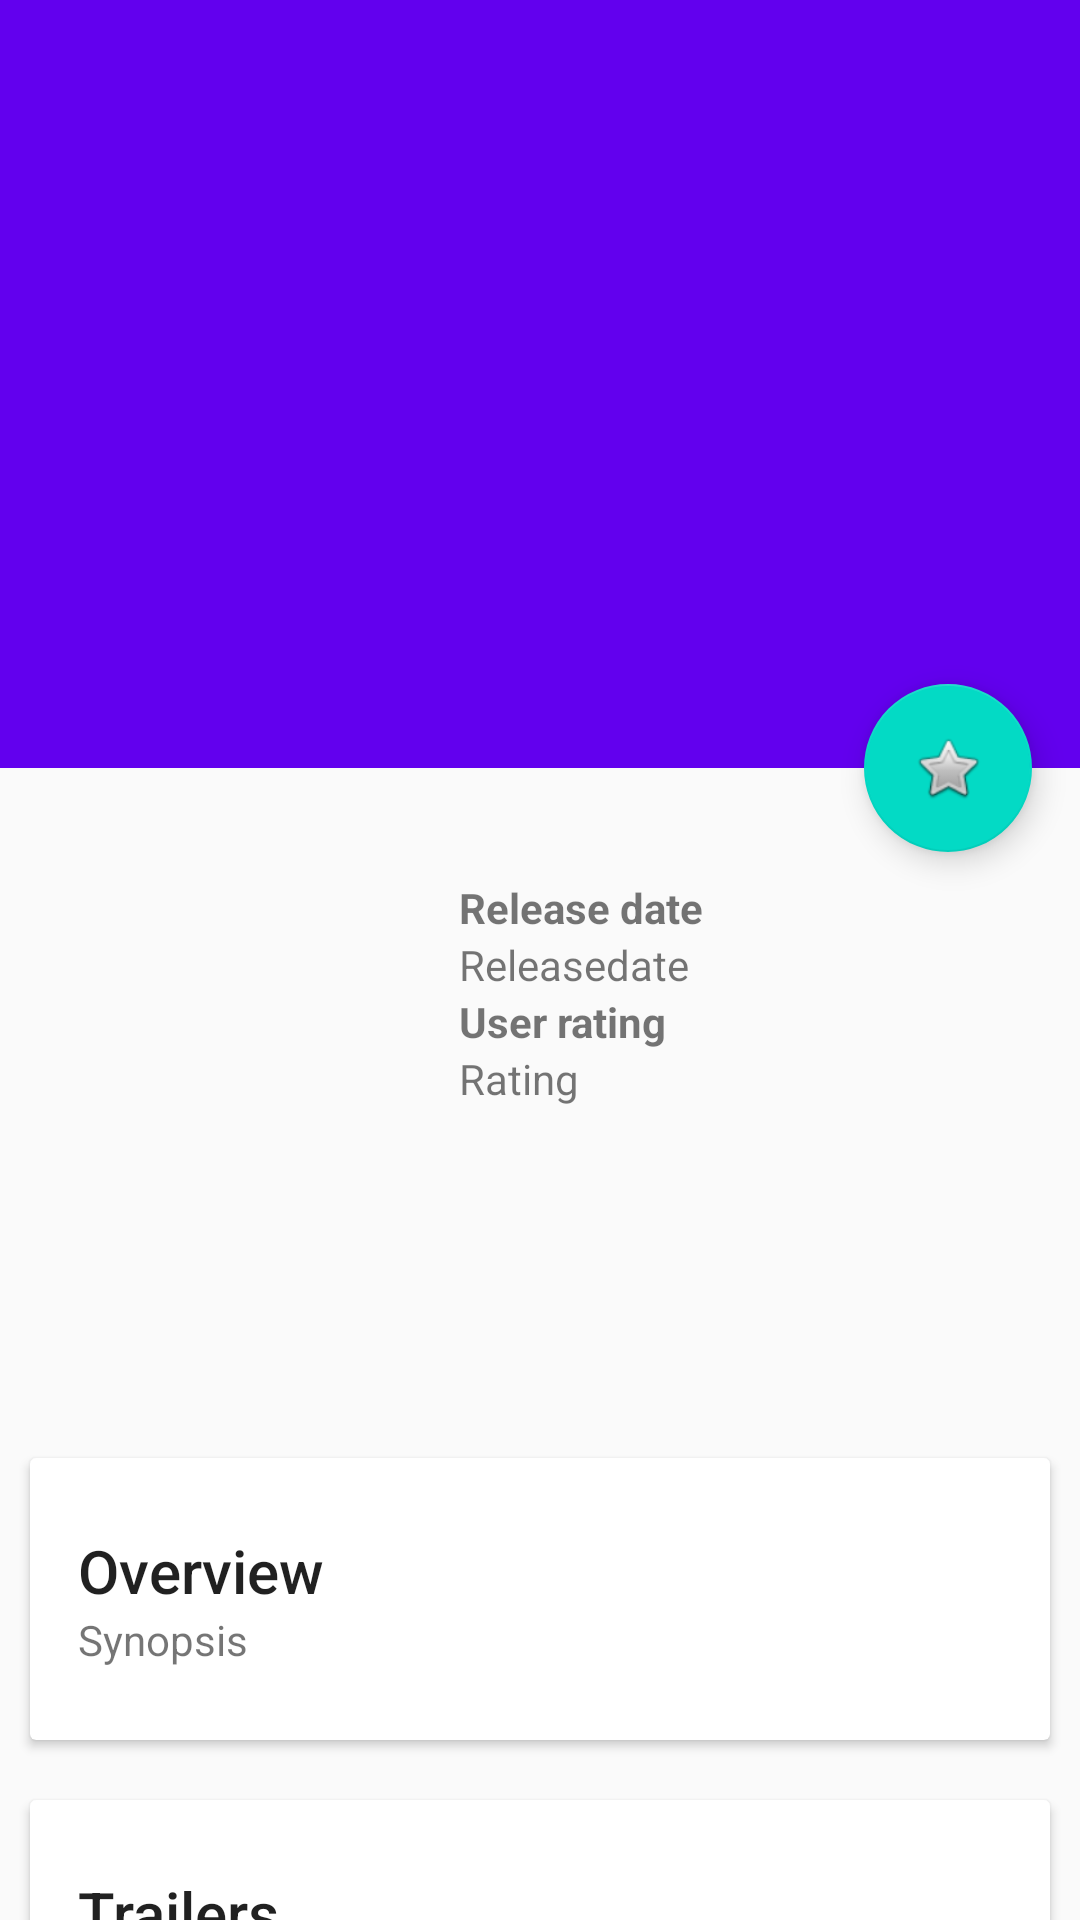

Write the Android layout XML for this screen, with the resource values it uses.
<!-- AndroidManifest.xml: activity theme AppTheme.NoActionBar -->
<!-- res/layout/fragment_detail.xml -->
<?xml version="1.0" encoding="utf-8"?>
<android.support.design.widget.CoordinatorLayout
    xmlns:android="http://schemas.android.com/apk/res/android"
    xmlns:tools="http://schemas.android.com/tools"
    xmlns:app="http://schemas.android.com/apk/res-auto"
    android:id="@+id/activity_detail"
    android:layout_width="match_parent"
    android:layout_height="match_parent"
    android:fitsSystemWindows="true"
    tools:context="com.example.jay.udacitypopularmovies.ui.activity.detail.DetailActivity">

    <android.support.design.widget.AppBarLayout
        android:id="@+id/appBar"
        android:layout_width="match_parent"
        android:layout_height="256dp"
        android:fitsSystemWindows="true">


        <android.support.design.widget.CollapsingToolbarLayout
            android:id="@+id/collapsingToolbar"
            android:layout_width="match_parent"
            android:layout_height="match_parent"
            android:fitsSystemWindows="true"
            app:expandedTitleMarginEnd="64dp"
            app:expandedTitleMarginStart="48dp"
            app:contentScrim="?attr/colorPrimary"
            app:layout_scrollFlags="scroll|exitUntilCollapsed">


            <ImageView
                android:id="@+id/poster"
                android:layout_width="match_parent"
                android:layout_height="match_parent"
                android:fitsSystemWindows="true"
                android:scaleType="centerCrop"
                app:layout_collapseMode="parallax"/>


            <android.support.v7.widget.Toolbar
                android:id="@+id/toolbar"
                android:layout_width="match_parent"
                android:layout_height="?attr/actionBarSize"
                app:layout_collapseMode="pin"/>


        </android.support.design.widget.CollapsingToolbarLayout>
    </android.support.design.widget.AppBarLayout>


    <android.support.v4.widget.NestedScrollView
        android:layout_width="match_parent"
        android:layout_height="match_parent"
        app:layout_behavior="@string/appbar_scrolling_view_behavior">

        <LinearLayout
            android:layout_marginTop="10dp"
            android:layout_width="match_parent"
            android:layout_height="match_parent"
            android:orientation="vertical">

            <LinearLayout
                android:layout_width="match_parent"
                android:layout_height="match_parent"
                android:orientation="horizontal"
                android:layout_marginLeft="10dp">

                <ImageView
                    android:id="@+id/detailMovie"
                    android:layout_width="138dp"
                    android:layout_height="200dp" />

                <LinearLayout
                    android:layout_width="match_parent"
                    android:layout_height="match_parent"
                    android:orientation="vertical"
                    android:layout_marginLeft="5dp">

                    <TextView
                        android:id="@+id/movieTitle"
                        android:layout_width="wrap_content"
                        android:layout_height="wrap_content"
                        style="@style/TextAppearance.AppCompat.Title"/>


                    <TextView
                        android:layout_width="wrap_content"
                        android:layout_height="wrap_content"
                        android:text="@string/release_date"
                        android:textStyle="bold"/>

                    <TextView
                        android:id="@+id/movieRelease"
                        android:layout_width="wrap_content"
                        android:layout_height="wrap_content"
                        android:text="Releasedate"/>

                    <TextView
                        android:layout_width="wrap_content"
                        android:layout_height="wrap_content"
                        android:text="@string/user_rating"
                        android:textStyle="bold"/>

                    <TextView
                        android:id="@+id/movieRating"
                        android:layout_width="wrap_content"
                        android:layout_height="wrap_content"
                        android:text="Rating"/>

                </LinearLayout>

            </LinearLayout>


            <android.support.v7.widget.CardView
                android:layout_width="match_parent"
                android:layout_height="wrap_content"
                android:layout_marginTop="20dp"
                android:layout_marginRight="10dp"
                android:layout_marginLeft="10dp">

                <LinearLayout
                    android:layout_width="match_parent"
                    android:layout_height="wrap_content"
                    android:orientation="vertical"
                    style="@style/CardView.Detail">

                    <TextView
                        android:layout_width="match_parent"
                        android:layout_height="wrap_content"
                        android:text="Overview"
                        style="@style/TextAppearance.AppCompat.Title"/>

                    <TextView
                        android:id="@+id/movieSynopsis"
                        android:layout_width="match_parent"
                        android:layout_height="wrap_content"
                        android:text="Synopsis"/>

                </LinearLayout>

            </android.support.v7.widget.CardView>


            <android.support.v7.widget.CardView
                android:layout_width="match_parent"
                android:layout_height="wrap_content"
                android:layout_marginTop="20dp"
                android:layout_marginRight="10dp"
                android:layout_marginLeft="10dp">

                <LinearLayout
                    android:layout_width="match_parent"
                    android:layout_height="wrap_content"
                    android:orientation="vertical"
                    style="@style/CardView.Detail">

                    <TextView
                        android:layout_width="match_parent"
                        android:layout_height="wrap_content"
                        android:text="Trailers"
                        style="@style/TextAppearance.AppCompat.Title"/>

                    <android.support.v7.widget.RecyclerView
                        android:id="@+id/trailer_recycler"
                        android:layout_width="wrap_content"
                        android:layout_height="wrap_content">
                    </android.support.v7.widget.RecyclerView>

                </LinearLayout>
            </android.support.v7.widget.CardView>


            <android.support.v7.widget.CardView
                android:layout_width="match_parent"
                android:layout_height="wrap_content"
                android:layout_marginTop="20dp"
                android:layout_marginRight="10dp"
                android:layout_marginLeft="10dp">

                <LinearLayout
                    android:layout_width="match_parent"
                    android:layout_height="wrap_content"
                    android:orientation="vertical"
                    style="@style/CardView.Detail">

                    <TextView
                        android:layout_width="match_parent"
                        android:layout_height="wrap_content"
                        android:text="Reviews"
                        style="@style/TextAppearance.AppCompat.Title"/>

                    <android.support.v7.widget.RecyclerView
                        android:id="@+id/review_recycler"
                        android:layout_width="wrap_content"
                        android:layout_height="wrap_content">

                    </android.support.v7.widget.RecyclerView>

                </LinearLayout>
            </android.support.v7.widget.CardView>
        </LinearLayout>
    </android.support.v4.widget.NestedScrollView>

    <android.support.design.widget.FloatingActionButton
        android:id="@+id/fabFavourite"
        android:layout_width="wrap_content"
        android:layout_height="wrap_content"
        android:src="@android:drawable/btn_star"
        android:layout_margin="16dp"
        android:clickable="true"
        app:layout_anchor="@id/appBar"
        app:layout_anchorGravity="bottom|right|end"/>

</android.support.design.widget.CoordinatorLayout>
<!-- resources referenced by this layout -->
<resources>
  <string name="release_date">Release date</string>
  <string name="user_rating">User rating</string>
  <style name="CardView.Detail" parent="android:Widget">
          <item name="android:paddingLeft">16dp</item>
          <item name="android:paddingRight">16dp</item>
          <item name="android:paddingTop">24dp</item>
          <item name="android:paddingBottom">24dp</item>
      </style>
  <style name="AppTheme.NoActionBar" parent="AppTheme">
          <item name="windowActionBar">false</item>
          <item name="windowNoTitle">true</item>
      </style>
  <style name="AppTheme" parent="Theme.AppCompat.Light.DarkActionBar">
          
          <item name="colorPrimary">@color/colorPrimary</item>
          <item name="colorPrimaryDark">@color/colorPrimaryDark</item>
          <item name="colorAccent">@color/colorAccent</item>
      </style>
  <!-- not gathered from this repository: default colours our renderer supplied (Android Studio template values) -->
  <color name="colorPrimary">#FF6200EE</color>
  <color name="colorPrimaryDark">#FF3700B3</color>
  <color name="colorAccent">#FF03DAC5</color>
</resources>
